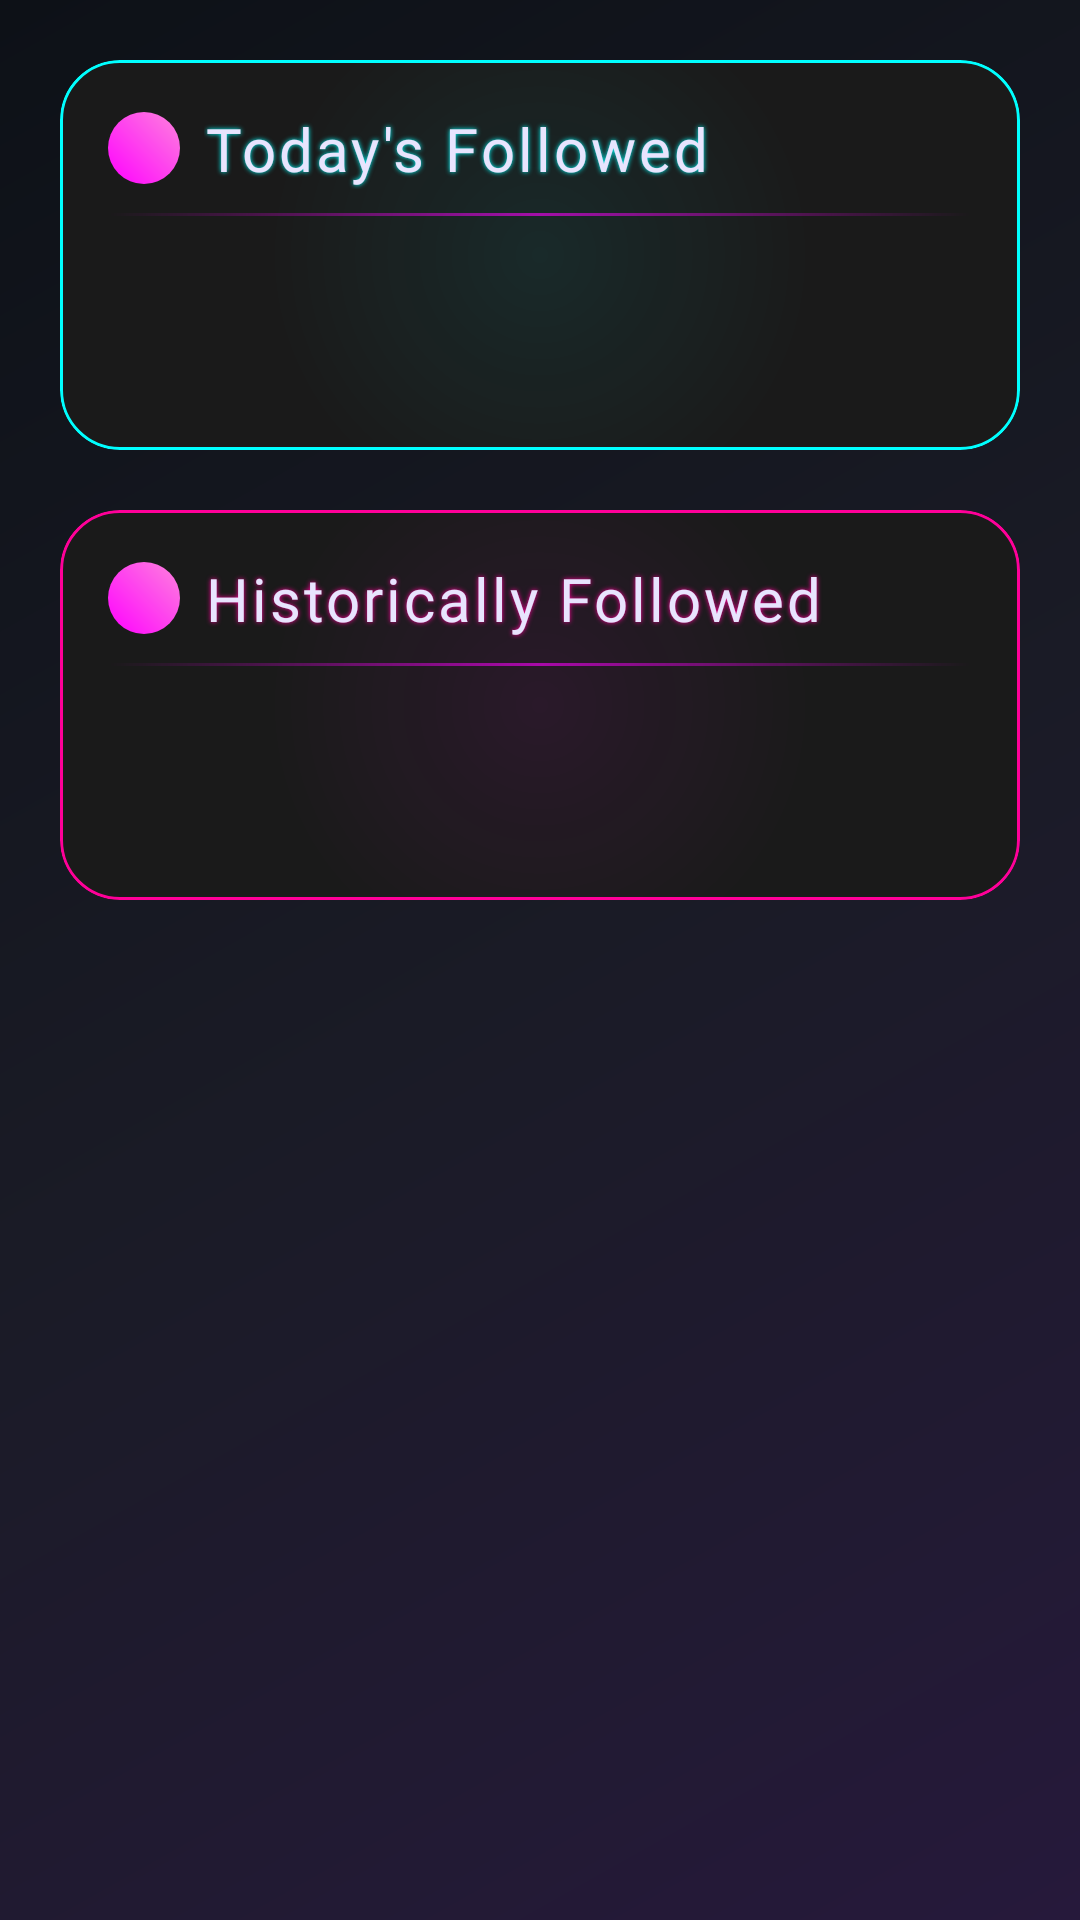

Produce the Android XML layout that renders to this screen, including the resource entries it uses.
<!-- AndroidManifest.xml: fallback theme Theme.MaterialComponents.DayNight.NoActionBar -->
<!-- res/layout/fragment_followed.xml -->
<?xml version="1.0" encoding="utf-8"?>
<androidx.core.widget.NestedScrollView xmlns:android="http://schemas.android.com/apk/res/android"
    xmlns:app="http://schemas.android.com/apk/res-auto"
    xmlns:tools="http://schemas.android.com/tools"
    android:layout_width="match_parent"
    android:layout_height="match_parent"
    android:fillViewport="true"
    android:background="@drawable/futuristic_bg_gradient" 
    android:paddingBottom="?attr/actionBarSize"
    android:clipToPadding="false"
    tools:context=".ui.fragments.FollowedFragment">

    <LinearLayout
        android:layout_width="match_parent"
        android:layout_height="wrap_content"
        android:orientation="vertical"
        android:padding="20dp">

        <FrameLayout
            android:id="@+id/loadingContainerFollowed"
            android:layout_width="match_parent"
            android:layout_height="wrap_content"
            android:layout_gravity="center"
            android:visibility="gone" 
            android:paddingTop="50dp" 
            android:paddingBottom="50dp">

            <ProgressBar
                android:id="@+id/loadingProgressBarFollowed" 
                android:layout_width="80dp"
                android:layout_height="80dp"
                android:layout_gravity="center"
                android:indeterminateTint="@color/neon_cyan"
                style="@style/Widget.AppCompat.ProgressBar" />

            <View
                android:layout_width="120dp"
                android:layout_height="120dp"
                android:layout_gravity="center"
                android:background="@drawable/neon_ring_glow"
                android:alpha="0.7" />

            <TextView
                android:id="@+id/loadingProgressBarTextFollowed"
                android:layout_width="wrap_content"
                android:layout_height="wrap_content"
                android:layout_gravity="center"
                android:layout_marginTop="80dp" 
                android:text="Loading Data..."
                android:textColor="@color/neon_cyan"
                android:textSize="14sp"
                android:fontFamily="@font/bitcount_grid_double"
                android:alpha="0.8" />
        </FrameLayout>

        <com.google.android.material.card.MaterialCardView
            android:id="@+id/todayFollowedCard"
            android:layout_width="match_parent"
            android:layout_height="wrap_content"
            app:cardBackgroundColor="@color/glass_bg"
            app:cardCornerRadius="20dp"
            app:cardElevation="0dp"
            app:strokeColor="@color/neon_cyan"
            app:strokeWidth="1dp"
            android:layout_marginBottom="20dp">

            <LinearLayout
                android:layout_width="match_parent"
                android:layout_height="wrap_content"
                android:orientation="vertical"
                android:background="@drawable/cyber_card_glow_cyan_alpha"
                android:padding="16dp">

                <LinearLayout
                    android:layout_width="match_parent"
                    android:layout_height="wrap_content"
                    android:orientation="horizontal"
                    android:gravity="center_vertical"
                    android:layout_marginBottom="8dp">
                    <View
                        android:layout_width="24dp"
                        android:layout_height="24dp"
                        android:background="@drawable/data_stream_icon" 
                        android:layout_marginEnd="8dp" />
                    <TextView
                        android:id="@+id/textViewTodayFollowedTitle"
                        android:layout_width="0dp"
                        android:layout_weight="1"
                        android:layout_height="wrap_content"
                        android:text="Today's Followed"
                        android:textColor="@color/white_shadowed"
                        android:textSize="20sp"
                        android:fontFamily="@font/bitcount_grid_double"
                        android:letterSpacing="0.05"
                        android:shadowColor="@color/neon_cyan"
                        android:shadowRadius="4"/>
                </LinearLayout>
                <View
                    android:layout_width="match_parent"
                    android:layout_height="1dp"
                    android:background="@drawable/scan_line_gradient"
                    android:layout_marginBottom="12dp"
                    android:alpha="0.6" />

                <androidx.recyclerview.widget.RecyclerView
                    android:id="@+id/recyclerViewTodayFollowed"
                    android:layout_width="match_parent"
                    android:layout_height="wrap_content"
                    android:nestedScrollingEnabled="false"
                    app:layoutManager="androidx.recyclerview.widget.LinearLayoutManager"
                    tools:listitem="@layout/item_challenge_layout"
                    android:minHeight="50dp" />

                <TextView
                    android:id="@+id/emptyStateTextViewTodayFollowed"
                    android:layout_width="match_parent"
                    android:layout_height="wrap_content"
                    android:text="No challenges marked as followed today."
                    android:gravity="center"
                    android:textColor="@color/grey_light_transparent"
                    android:textSize="15sp"
                    android:fontFamily="@font/work_sans"
                    android:visibility="gone"
                    android:paddingVertical="24dp"/>
            </LinearLayout>
        </com.google.android.material.card.MaterialCardView>

        <com.google.android.material.card.MaterialCardView
            android:id="@+id/historicalFollowedCard"
            android:layout_width="match_parent"
            android:layout_height="wrap_content"
            app:cardBackgroundColor="@color/glass_bg"
            app:cardCornerRadius="20dp"
            app:cardElevation="0dp"
            app:strokeColor="@color/neon_pink" 
            app:strokeWidth="1dp"
            android:layout_marginBottom="20dp">

            <LinearLayout
                android:layout_width="match_parent"
                android:layout_height="wrap_content"
                android:orientation="vertical"
                android:background="@drawable/cyber_card_glow_pink_alpha"
                android:padding="16dp">
                 <LinearLayout
                    android:layout_width="match_parent"
                    android:layout_height="wrap_content"
                    android:orientation="horizontal"
                    android:gravity="center_vertical"
                    android:layout_marginBottom="8dp">
                    <View
                        android:layout_width="24dp"
                        android:layout_height="24dp"
                        android:background="@drawable/data_stream_icon" 
                        android:layout_marginEnd="8dp" />
                    <TextView
                        android:id="@+id/textViewHistoricalFollowedTitle"
                        android:layout_width="0dp"
                        android:layout_weight="1"
                        android:layout_height="wrap_content"
                        android:text="Historically Followed"
                        android:textColor="@color/white_shadowed"
                        android:textSize="20sp"
                        android:fontFamily="@font/bitcount_grid_double"
                        android:letterSpacing="0.05"
                        android:shadowColor="@color/neon_pink"
                        android:shadowRadius="4"/>
                </LinearLayout>
                 <View
                    android:layout_width="match_parent"
                    android:layout_height="1dp"
                    android:background="@drawable/scan_line_gradient"
                    android:layout_marginBottom="12dp"
                    android:alpha="0.6" />

                <androidx.recyclerview.widget.RecyclerView
                    android:id="@+id/recyclerViewHistoricalFollowed"
                    android:layout_width="match_parent"
                    android:layout_height="wrap_content"
                    android:nestedScrollingEnabled="false"
                    app:layoutManager="androidx.recyclerview.widget.LinearLayoutManager"
                    tools:listitem="@layout/item_challenge_layout" 
                    android:minHeight="50dp"/>

                <TextView
                    android:id="@+id/emptyStateTextViewHistoricalFollowed"
                    android:layout_width="match_parent"
                    android:layout_height="wrap_content"
                    android:text="No historical data for followed challenges."
                    android:gravity="center"
                    android:textColor="@color/grey_light_transparent"
                    android:textSize="15sp"
                    android:fontFamily="@font/work_sans"
                    android:visibility="gone"
                    android:paddingVertical="24dp"/>
            </LinearLayout>
        </com.google.android.material.card.MaterialCardView>

    </LinearLayout>
</androidx.core.widget.NestedScrollView>
<!-- res/layout/item_challenge_layout.xml (included above) -->
<androidx.cardview.widget.CardView xmlns:android="http://schemas.android.com/apk/res/android"
    xmlns:app="http://schemas.android.com/apk/res-auto"
    xmlns:tools="http://schemas.android.com/tools"
    android:layout_width="match_parent"
    android:layout_height="wrap_content"
    android:layout_marginHorizontal="4dp"
    android:layout_marginBottom="8dp"
    android:elevation="11dp"
    app:contentPadding="8dp"
    app:cardBackgroundColor="#1AFFFFFF"
    app:cardCornerRadius="16dp">

    <androidx.constraintlayout.widget.ConstraintLayout
        android:layout_width="match_parent"
        android:layout_height="wrap_content"
        android:padding="12dp"
        android:background="@drawable/challenge_bg">

        <TextView
            android:id="@+id/challengeTitle"
            android:layout_width="0dp"
            android:layout_height="wrap_content"
            android:text="Read Daily"
            android:textColor="#FFFFFF"
            android:textSize="18sp"
            android:textStyle="bold"
            app:layout_constraintTop_toTopOf="parent"
            app:layout_constraintStart_toStartOf="parent"
            app:layout_constraintEnd_toStartOf="@+id/unfollowBtn"
            android:layout_marginEnd="8dp"
            app:layout_constraintHorizontal_bias="0.0" />

        <TextView
            android:id="@+id/challengeStatus"
            android:layout_width="0dp"
            android:layout_height="wrap_content"
            android:text="12/30 Days Completed"
            android:textColor="#CCCCCC"
            android:textSize="14sp"
            android:layout_marginTop="4dp"
            app:layout_constraintTop_toBottomOf="@id/challengeTitle"
            app:layout_constraintStart_toStartOf="parent"
            app:layout_constraintEnd_toStartOf="@+id/unfollowBtn"
            android:layout_marginEnd="8dp" />

        <androidx.appcompat.widget.AppCompatImageButton
            android:id="@+id/unfollowBtn"
            android:layout_width="36dp"
            android:layout_height="36dp"
            android:src="@drawable/baseline_close_24"
            android:background="@drawable/bg_circle_outline"
            android:padding="6dp"
            android:visibility="visible"
            app:tint="@color/white_shadowed"
            app:layout_constraintTop_toTopOf="parent"
            app:layout_constraintEnd_toStartOf="@+id/followBtn"
            android:layout_marginEnd="8dp"/>

        <androidx.appcompat.widget.AppCompatImageButton
            android:id="@+id/followBtn"
            android:layout_width="36dp"
            android:layout_height="36dp"
            android:src="@drawable/outline_check_24"
            android:background="@drawable/bg_circle_outline"
            android:padding="6dp"
            android:visibility="visible"
            app:tint="@color/white_shadowed"
            app:layout_constraintTop_toTopOf="parent"
            app:layout_constraintEnd_toEndOf="parent" />

        <com.amitmatth.challengemonitor.ui.customview.HorizontalRoundedProgressBar
            android:id="@+id/progressBar"
            android:layout_width="0dp"
            android:layout_height="wrap_content" 
            android:layout_marginTop="12dp"
            app:hrp_barThickness="8dp"
            app:hrp_cornerRadius="4dp"
            app:hrp_backgroundColor="@color/grey_dark"
            app:hrp_progressColor="@color/neon_cyan"
            app:hrp_maxProgress="100" 
            app:hrp_progress="0"
            tools:hrp_progress="40"
            app:layout_constraintTop_toBottomOf="@id/challengeStatus"
            app:layout_constraintStart_toStartOf="parent"
            app:layout_constraintEnd_toEndOf="parent"
            app:layout_constraintBottom_toBottomOf="parent" />

    </androidx.constraintlayout.widget.ConstraintLayout>
</androidx.cardview.widget.CardView>
<!-- resources referenced by this layout -->
<resources>
  <color name="glass_bg">#1A1A1A</color>
  <color name="grey_dark">#FF333333</color>
  <color name="grey_light_transparent">#80BDBDBD</color>
  <color name="neon_cyan">#00FFFF</color>
  <color name="neon_pink">#FF0099</color>
  <color name="white_shadowed">#e8e4fe</color>
  <!-- drawable baseline_close_24 (drawable) -->
  <vector xmlns:android="http://schemas.android.com/apk/res/android"
      android:width="24dp"
      android:height="24dp"
      android:tint="@color/colorPrimary"
      android:viewportWidth="24"
      android:viewportHeight="24">
  
      <path
          android:fillColor="@android:color/white"
          android:pathData="M19,6.41L17.59,5 12,10.59 6.41,5 5,6.41 10.59,12 5,17.59 6.41,19 12,13.41 17.59,19 19,17.59 13.41,12z" />
  
  </vector>
  <!-- drawable challenge_bg (drawable) -->
  <?xml version="1.0" encoding="utf-8"?>
  <shape xmlns:android="http://schemas.android.com/apk/res/android"
      android:shape="rectangle">
      <solid android:color="@color/cardDarkBackground" />
      <stroke android:color="@color/pink_shadowed" android:width="2dp"/>
      <corners android:radius="12dp"/>
  </shape>
  <!-- drawable cyber_card_glow_pink_alpha (drawable) -->
  <?xml version="1.0" encoding="utf-8"?>
  <shape xmlns:android="http://schemas.android.com/apk/res/android"
      android:shape="rectangle">
      <gradient
          android:type="radial"
          android:gradientRadius="70%p"
          android:startColor="#11FF00FF"
          android:endColor="@android:color/transparent"
          android:centerX="0.5"
          android:centerY="0.5" />
      <corners android:radius="20dp" />
  </shape>
  <!-- drawable data_stream_icon (drawable) -->
  <?xml version="1.0" encoding="utf-8"?>
  <shape xmlns:android="http://schemas.android.com/apk/res/android">
      <corners android:radius="14dp" />
      <gradient
          android:angle="45"
          android:startColor="#FF00FF"
          android:endColor="#fe83dd"
          android:type="linear" />
  </shape>
  <!-- drawable futuristic_bg_gradient (drawable) -->
  <?xml version="1.0" encoding="utf-8"?>
  <shape xmlns:android="http://schemas.android.com/apk/res/android">
      <gradient
          android:angle="135"
          android:centerColor="#1A1B26"
          android:endColor="#0D1117"
          android:startColor="#26193B"
          android:type="linear" />
  </shape>
  <!-- drawable neon_ring_glow (drawable) -->
  <?xml version="1.0" encoding="utf-8"?>
  <shape xmlns:android="http://schemas.android.com/apk/res/android"
      android:shape="ring"
      android:innerRadius="40dp"
      android:thickness="4dp">
      <gradient
          android:type="sweep"
          android:startColor="#00FFFF"
          android:centerColor="#FF00FF"
          android:endColor="#00FFFF" />
  </shape>
  <!-- drawable outline_check_24 (drawable) -->
  <vector xmlns:android="http://schemas.android.com/apk/res/android"
      android:width="24dp"
      android:height="24dp"
      android:tint="@color/colorPrimary"
      android:viewportWidth="24"
      android:viewportHeight="24">
  
      <path
          android:fillColor="@android:color/white"
          android:pathData="M9,16.17L4.83,12l-1.42,1.41L9,19 21,7l-1.41,-1.41L9,16.17z" />
  
  </vector>
  <!-- drawable scan_line_gradient (drawable) -->
  <?xml version="1.0" encoding="utf-8"?>
  <shape xmlns:android="http://schemas.android.com/apk/res/android">
  <gradient
      android:angle="0"
      android:startColor="#00000000"
      android:centerColor="#FF00FF"
      android:endColor="#00000000"
      android:type="linear" />
  </shape>
  <color name="colorPrimary">#00DDFF</color>
  <color name="cardDarkBackground">#1A1B26</color>
  <color name="pink_shadowed">#fe83dd</color>
</resources>
